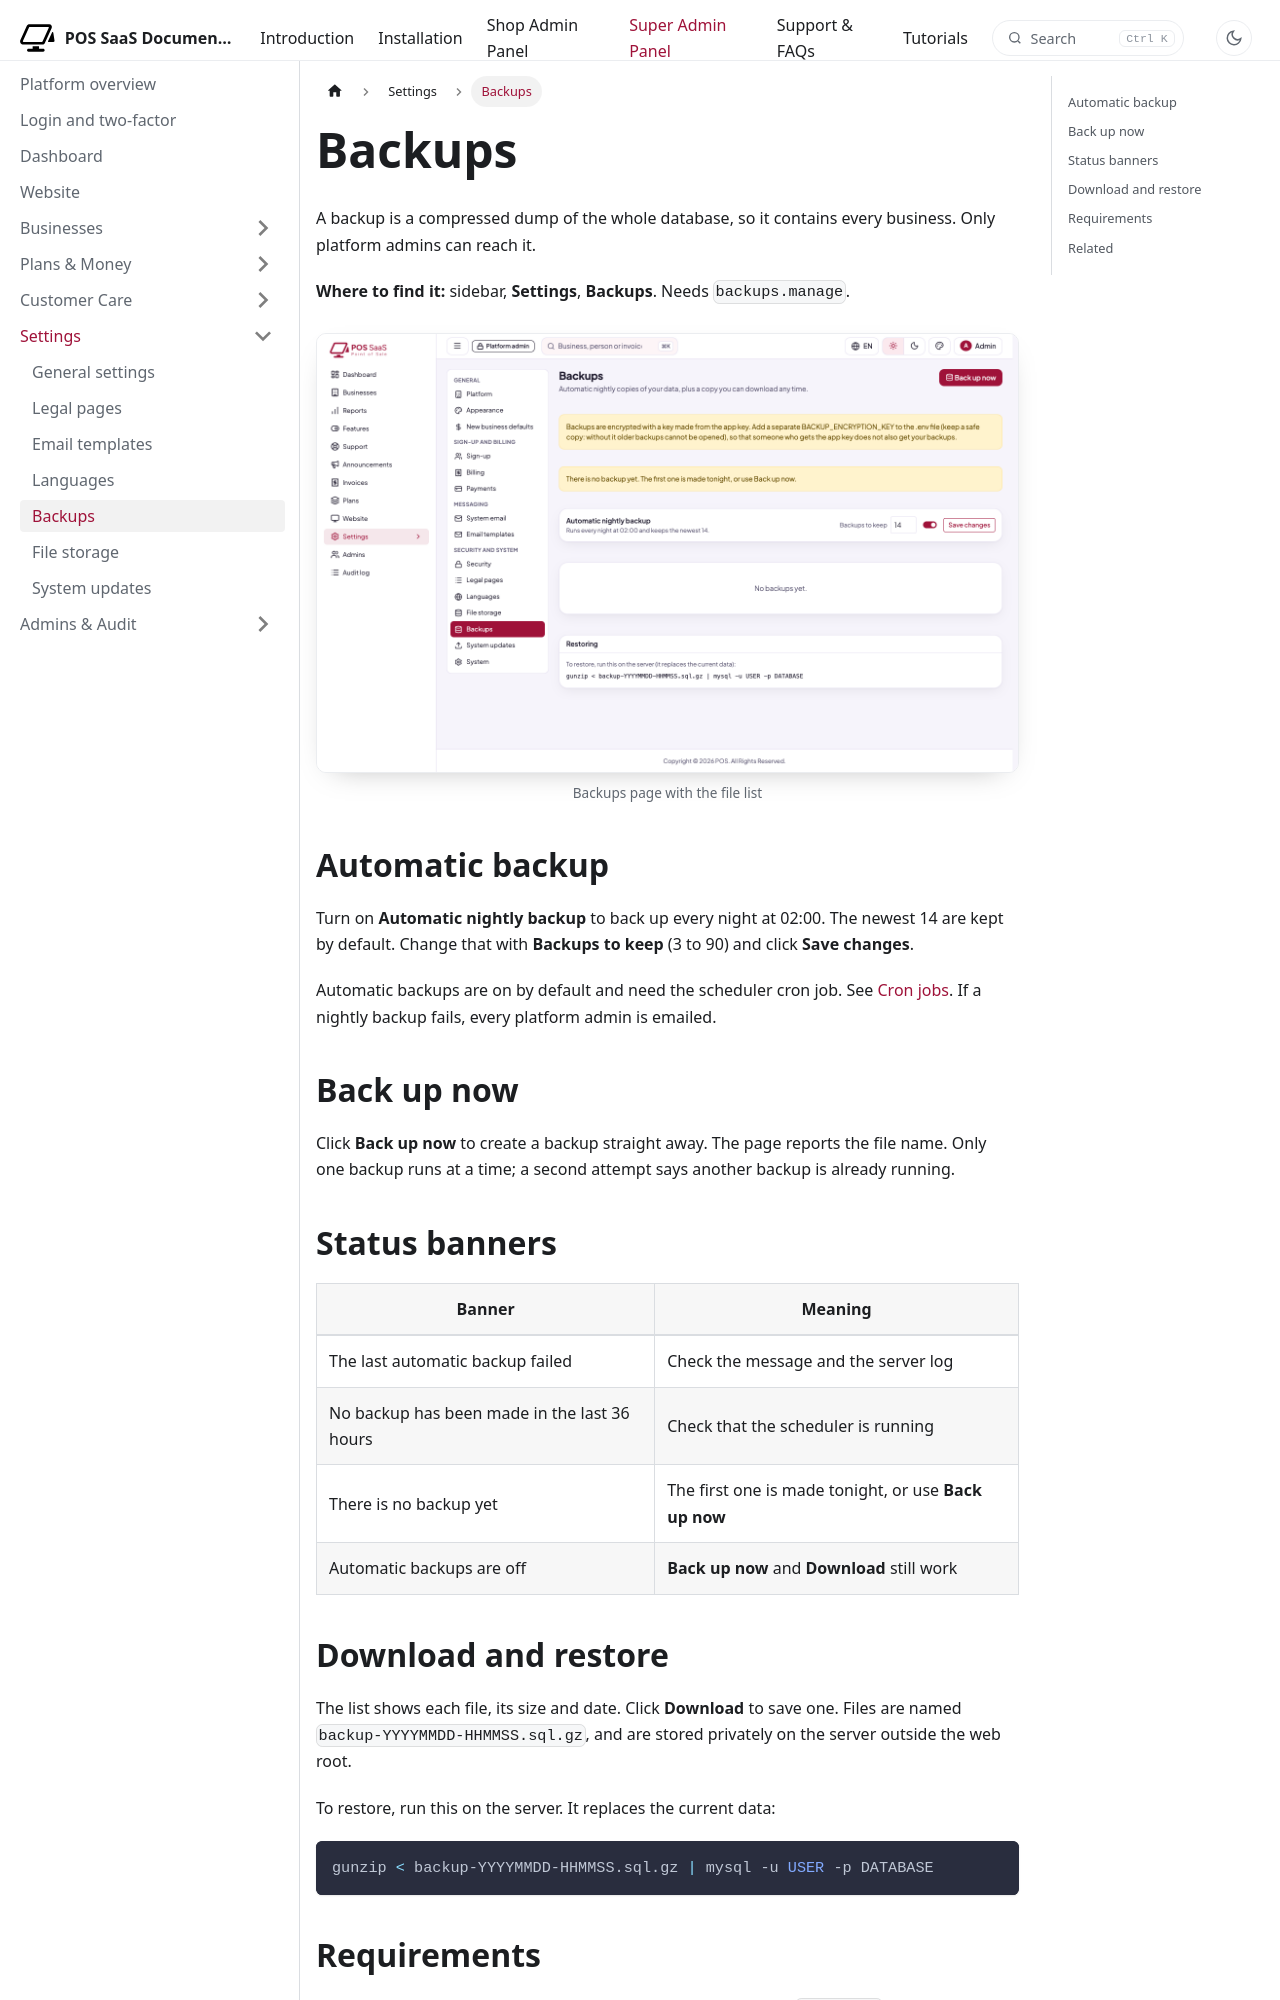

repository: WRTeam-in/pos-saas-doc · page: docs/platform/settings/backups/index.html · generator: docusaurus

---
title: Backups
description: Nightly and on-demand database backups, download and restore.
---

import Screenshot from '@site/src/components/Screenshot';

# Backups

A backup is a compressed dump of the whole database, so it contains every business. Only platform admins can reach it.

**Where to find it:** sidebar, **Settings**, **Backups**. Needs `backups.manage`.

<Screenshot name="platform-backups" alt="Backups page with the file list" />

## Automatic backup

Turn on **Automatic nightly backup** to back up every night at 02:00. The newest 14 are kept by default. Change that with **Backups to keep** (3 to 90) and click **Save changes**.

Automatic backups are on by default and need the scheduler cron job. See [Cron jobs](../../installation/cron-jobs.md). If a nightly backup fails, every platform admin is emailed.

## Back up now

Click **Back up now** to create a backup straight away. The page reports the file name. Only one backup runs at a time; a second attempt says another backup is already running.

## Status banners

| Banner | Meaning |
|---|---|
| The last automatic backup failed | Check the message and the server log |
| No backup has been made in the last 36 hours | Check that the scheduler is running |
| There is no backup yet | The first one is made tonight, or use **Back up now** |
| Automatic backups are off | **Back up now** and **Download** still work |
